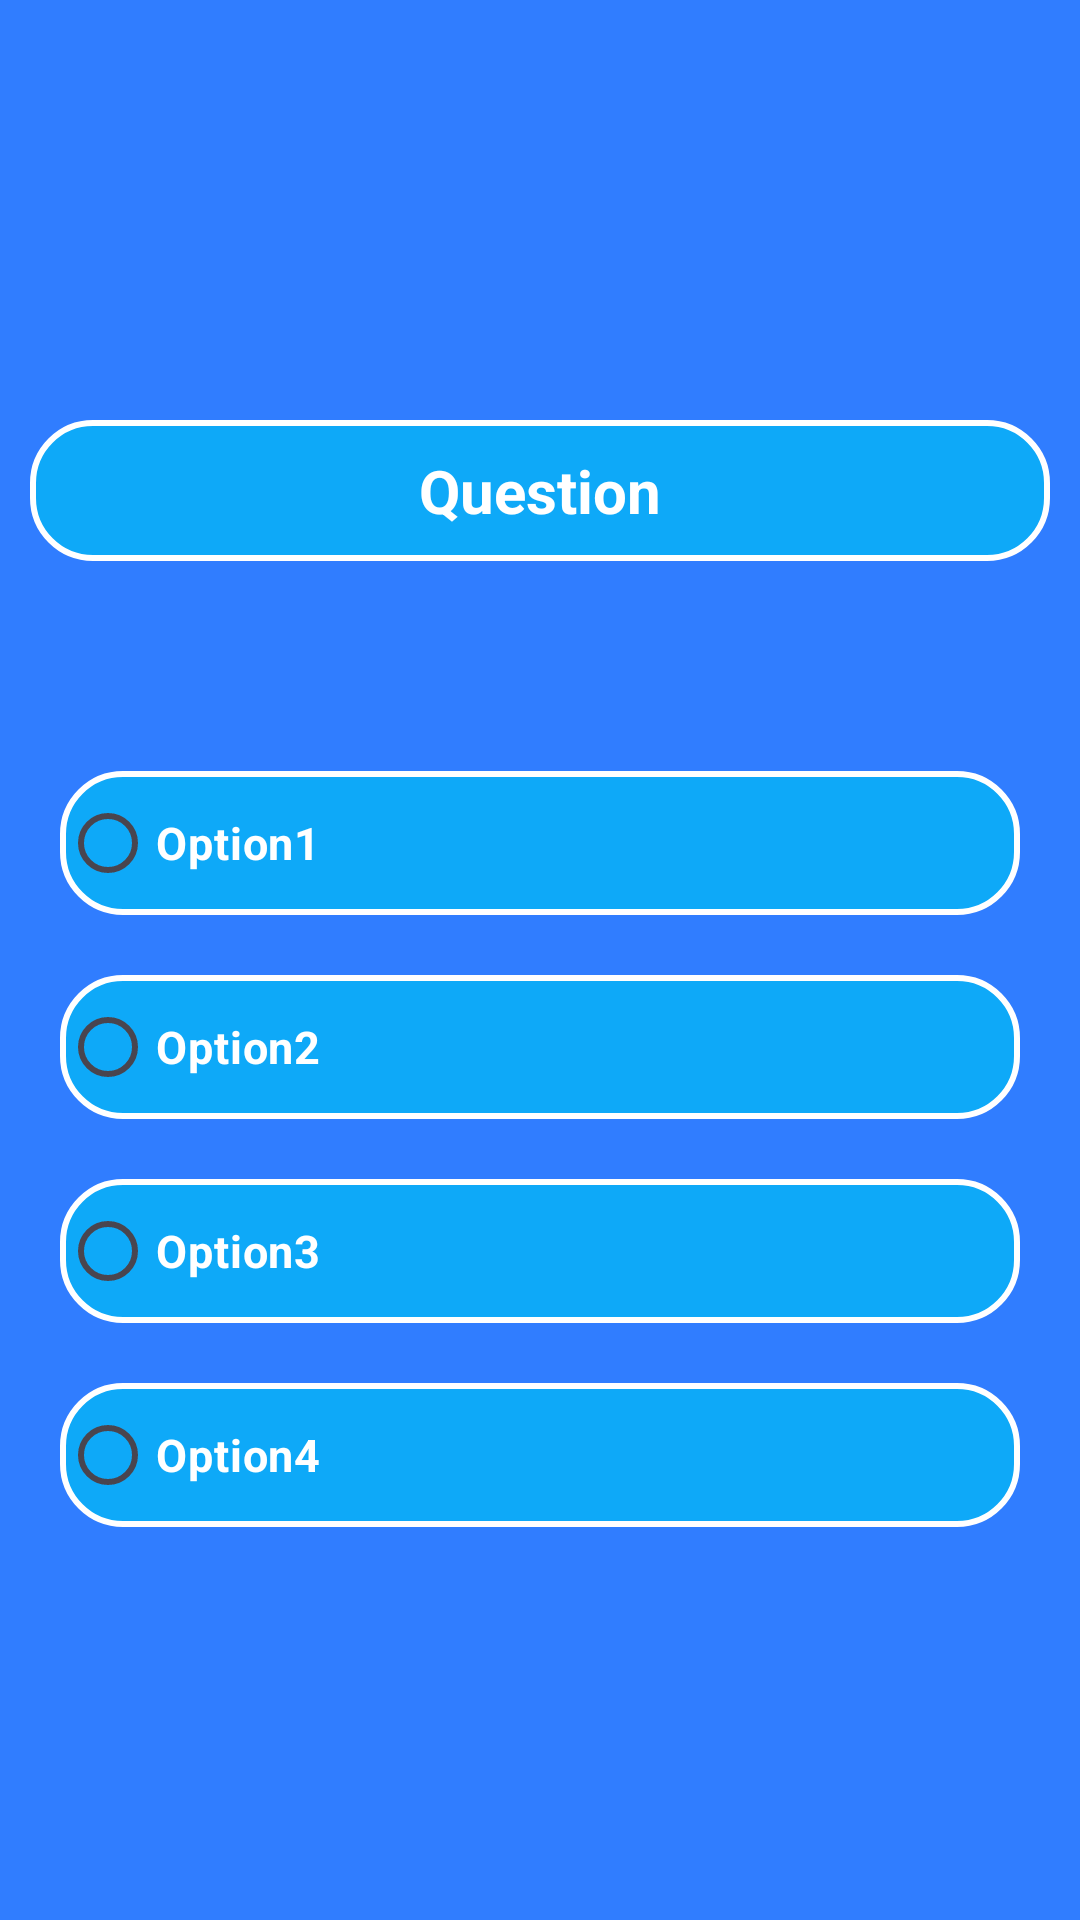

Android layout source for this screen:
<!-- AndroidManifest.xml: application theme Theme.Turst -->
<!-- res/layout/activity_play.xml -->
<?xml version="1.0" encoding="utf-8"?>
<LinearLayout xmlns:android="http://schemas.android.com/apk/res/android"
    xmlns:app="http://schemas.android.com/apk/res-auto"
    xmlns:tools="http://schemas.android.com/tools"
    android:id="@+id/main"
    android:orientation="vertical"
    android:background="#307DFF"
    android:layout_width="match_parent"
    android:layout_height="match_parent"
    tools:context=".playActivity">

    <ImageView
        android:layout_width="100dp"
        android:layout_height="100dp"
        android:layout_gravity="center"
        android:src="@drawable/quiz"/>
    <TextView
        android:id="@+id/questionTV"
        android:layout_width="match_parent"
        android:layout_height="wrap_content"
        android:text="Question"
        android:textAlignment="center"
        android:background="@drawable/question_gb"
        android:textSize="20dp"
        android:padding="10dp"
        android:textColor="@color/white"
        android:textStyle="bold"
        android:layout_marginHorizontal="10dp"
        android:layout_marginTop="40dp"/>

  <RadioGroup
      android:id="@+id/radiog"
      android:layout_width="match_parent"
      android:layout_height="wrap_content"
      android:orientation="vertical">

      <RadioButton
          android:id="@+id/optionBTN1"
          android:layout_width="match_parent"
          android:layout_height="wrap_content"
          android:text="Option1"
          android:textColor="@color/white"
          android:textStyle="bold"
          android:background="@drawable/question_gb"
          android:layout_marginHorizontal="20dp"
          android:layout_marginTop="70dp"
          android:textSize="15dp"/>
      <RadioButton
          android:id="@+id/optionBTN2"
          android:layout_width="match_parent"
          android:layout_height="wrap_content"
          android:text="Option2"
          android:textColor="@color/white"
          android:textStyle="bold"
          android:background="@drawable/question_gb"
          android:layout_marginHorizontal="20dp"
          android:layout_marginTop="20dp"
          android:textSize="15dp"/>
      <RadioButton
          android:id="@+id/optionBTN3"
          android:layout_width="match_parent"
          android:layout_height="wrap_content"
          android:text="Option3"
          android:textColor="@color/white"
          android:textStyle="bold"
          android:background="@drawable/question_gb"
          android:layout_marginHorizontal="20dp"
          android:layout_marginTop="20dp"
          android:textSize="15dp"/>
      <RadioButton
          android:id="@+id/optionBTN4"
          android:layout_width="match_parent"
          android:layout_height="wrap_content"
          android:text="Option4"
          android:textColor="@color/white"
          android:textStyle="bold"
          android:background="@drawable/question_gb"
          android:layout_marginHorizontal="20dp"
          android:layout_marginTop="20dp"
          android:textSize="15dp"/>

  </RadioGroup>



    <androidx.appcompat.widget.AppCompatButton
        android:id="@+id/nextBT"
        android:layout_width="match_parent"
        android:layout_height="wrap_content"
        android:text="Next"
        android:background="@drawable/question_gb"
        android:textSize="20dp"
        android:layout_marginHorizontal="40dp"
        android:layout_marginTop="170dp"
        android:textStyle="bold"
        android:textColor="@color/white"/>

</LinearLayout>
<!-- resources referenced by this layout -->
<resources>
  <!-- drawable question_gb (drawable) -->
  <?xml version="1.0" encoding="utf-8"?>
  <shape xmlns:android="http://schemas.android.com/apk/res/android">
  
      <solid android:color="#E60BAFF8"/>
      <corners android:radius="20dp"/>
      <stroke android:width="2dp"
          android:color="@color/white"/>
  
  </shape>
  <style name="Theme.Turst" parent="Base.Theme.Turst" />
  <style name="Base.Theme.Turst" parent="Theme.Material3.DayNight.NoActionBar">
          
          
      </style>
  <!-- not gathered from this repository: default colours our renderer supplied (Android Studio template values) -->
  <color name="white">#FFFFFFFF</color>
</resources>
